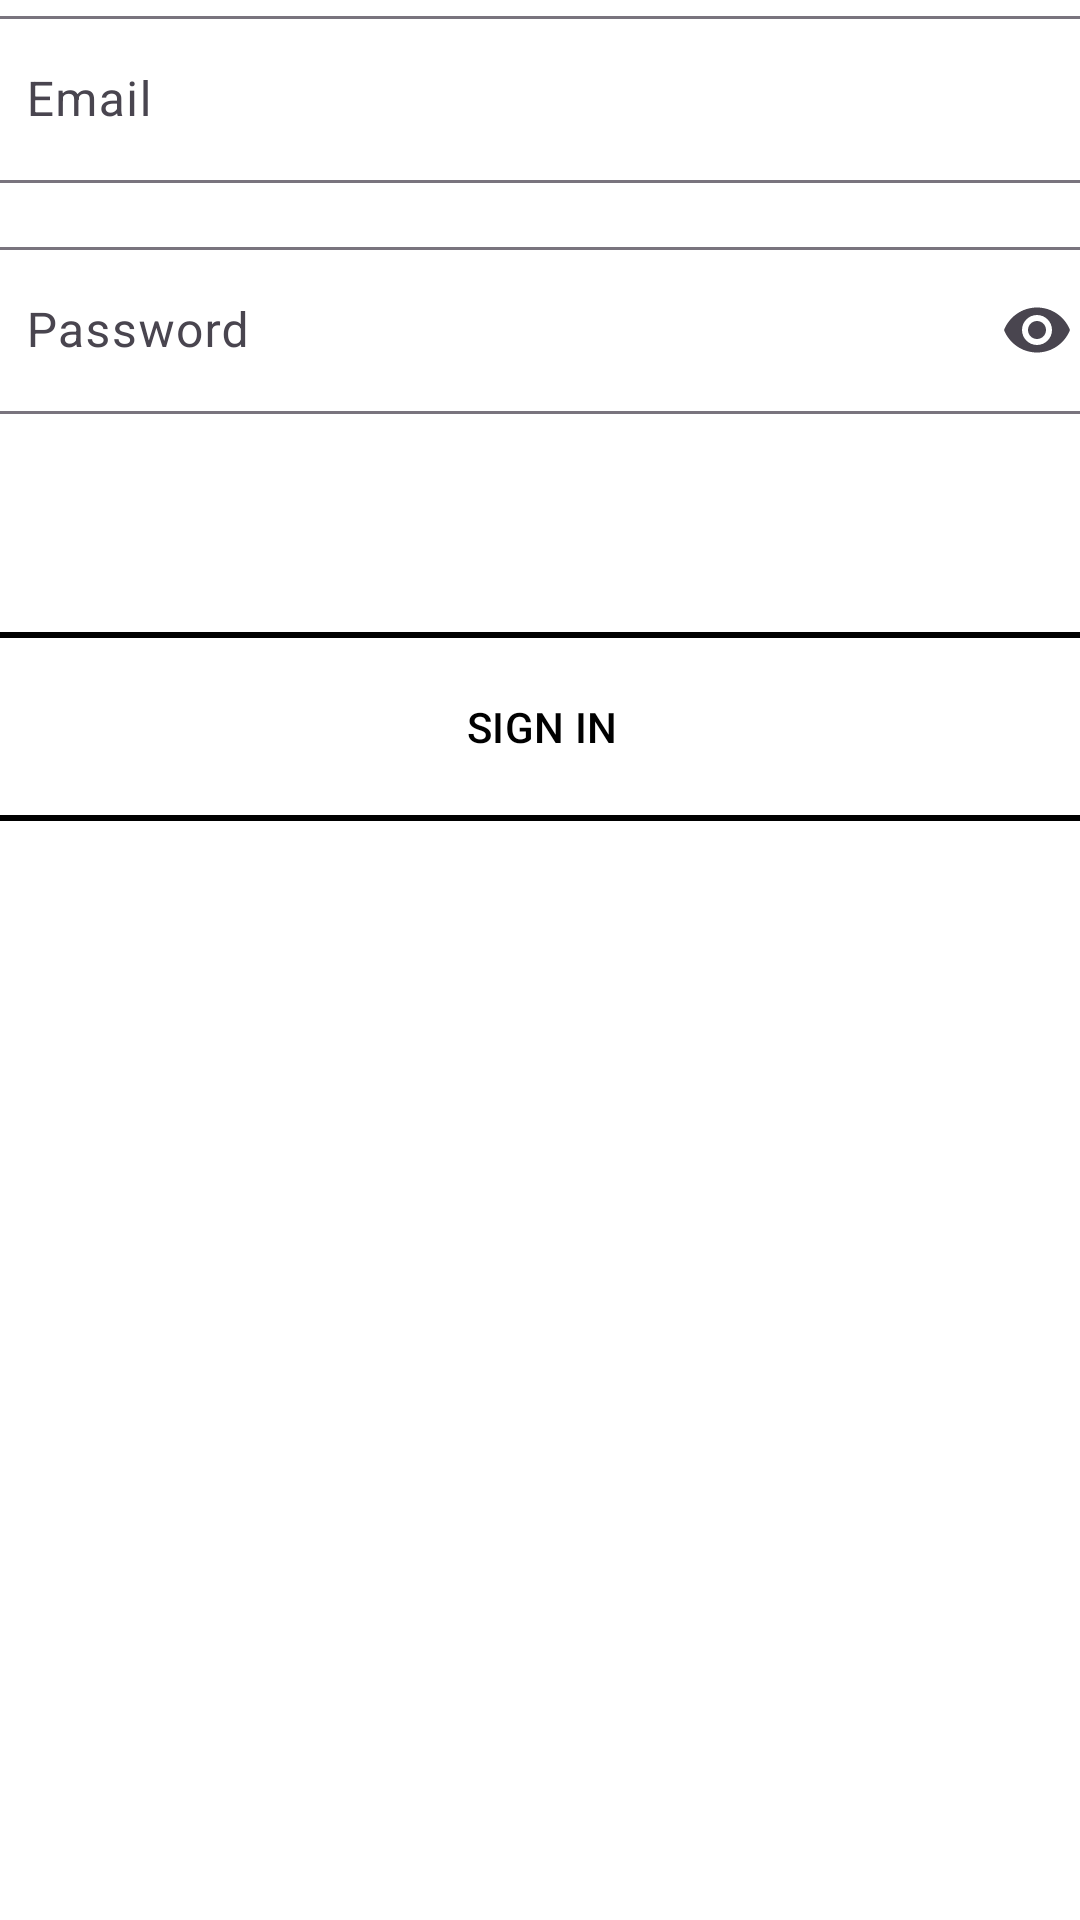

Produce the Android XML layout that renders to this screen, including the resource entries it uses.
<!-- AndroidManifest.xml: application theme Theme.AssignmentFinalv3 -->
<!-- res/layout/fragment_login_page.xml -->
<?xml version="1.0" encoding="utf-8"?>
<androidx.constraintlayout.widget.ConstraintLayout xmlns:android="http://schemas.android.com/apk/res/android"
    xmlns:app="http://schemas.android.com/apk/res-auto"
    xmlns:tools="http://schemas.android.com/tools"
    android:id="@+id/fragmentLogin"
    android:layout_width="match_parent"
    android:layout_height="match_parent"
    android:background="#FFFFFF"
    tools:context=".pages.FragmentLogin">

    

    

    

    

    

    <com.google.android.material.button.MaterialButton
        android:id="@+id/SignIn"
        style="@style/Widget.Material3.Button.OutlinedButton"
        android:layout_width="375dp"
        android:layout_height="71dp"
        android:text="SIGN IN"
        android:textColor="@color/black"
        app:cornerRadius="1dp"
        app:layout_constraintBottom_toBottomOf="parent"
        app:layout_constraintEnd_toEndOf="parent"
        app:layout_constraintHorizontal_bias="0.472"
        app:layout_constraintStart_toStartOf="parent"
        app:layout_constraintTop_toBottomOf="@+id/password"
        app:layout_constraintVertical_bias="0.159"
        app:rippleColor="#FFC107"
        app:strokeColor="@color/black"
        app:strokeWidth="2dp"
        tools:ignore="HardcodedText" />

    <com.google.android.material.textfield.TextInputLayout
        android:id="@+id/password"
        android:layout_width="377dp"
        android:layout_height="wrap_content"
        android:layout_marginTop="16dp"
        android:hint="Password"
        app:endIconMode="password_toggle"
        app:layout_constraintBottom_toBottomOf="parent"
        app:layout_constraintEnd_toEndOf="parent"
        app:layout_constraintHorizontal_bias="0.47"
        app:layout_constraintStart_toStartOf="parent"
        app:layout_constraintTop_toBottomOf="@id/email"
        app:layout_constraintVertical_bias="0.0"
        tools:ignore="HardcodedText">

        <com.google.android.material.textfield.TextInputEditText
            android:layout_width="match_parent"
            android:layout_height="wrap_content"
            android:inputType="textPassword"
            tools:ignore="TextContrastCheck" />
    </com.google.android.material.textfield.TextInputLayout>

    <com.google.android.material.textfield.TextInputLayout
        android:id="@+id/email"
        android:layout_width="377dp"
        android:layout_height="wrap_content"
        android:hint="Email"
        app:endIconMode="clear_text"
        app:layout_constraintEnd_toEndOf="parent"
        app:layout_constraintHorizontal_bias="0.47"
        app:layout_constraintStart_toStartOf="parent"
        tools:layout_editor_absoluteY="189dp">

        <com.google.android.material.textfield.TextInputEditText
            android:layout_width="match_parent"
            android:layout_height="wrap_content"
            android:autofillHints="emailAddress"
            android:inputType="text"
            android:textColorHint="#546E7A" />
    </com.google.android.material.textfield.TextInputLayout>

</androidx.constraintlayout.widget.ConstraintLayout>
<!-- resources referenced by this layout -->
<resources>
  <style name="Theme.AssignmentFinalv3" parent="Base.Theme.AssignmentFinalv3" />
  <style name="Base.Theme.AssignmentFinalv3" parent="Theme.Material3.DayNight.NoActionBar">
          
          
      </style>
  <!-- not gathered from this repository: default colours our renderer supplied (Android Studio template values) -->
  <color name="black">#FF000000</color>
</resources>
